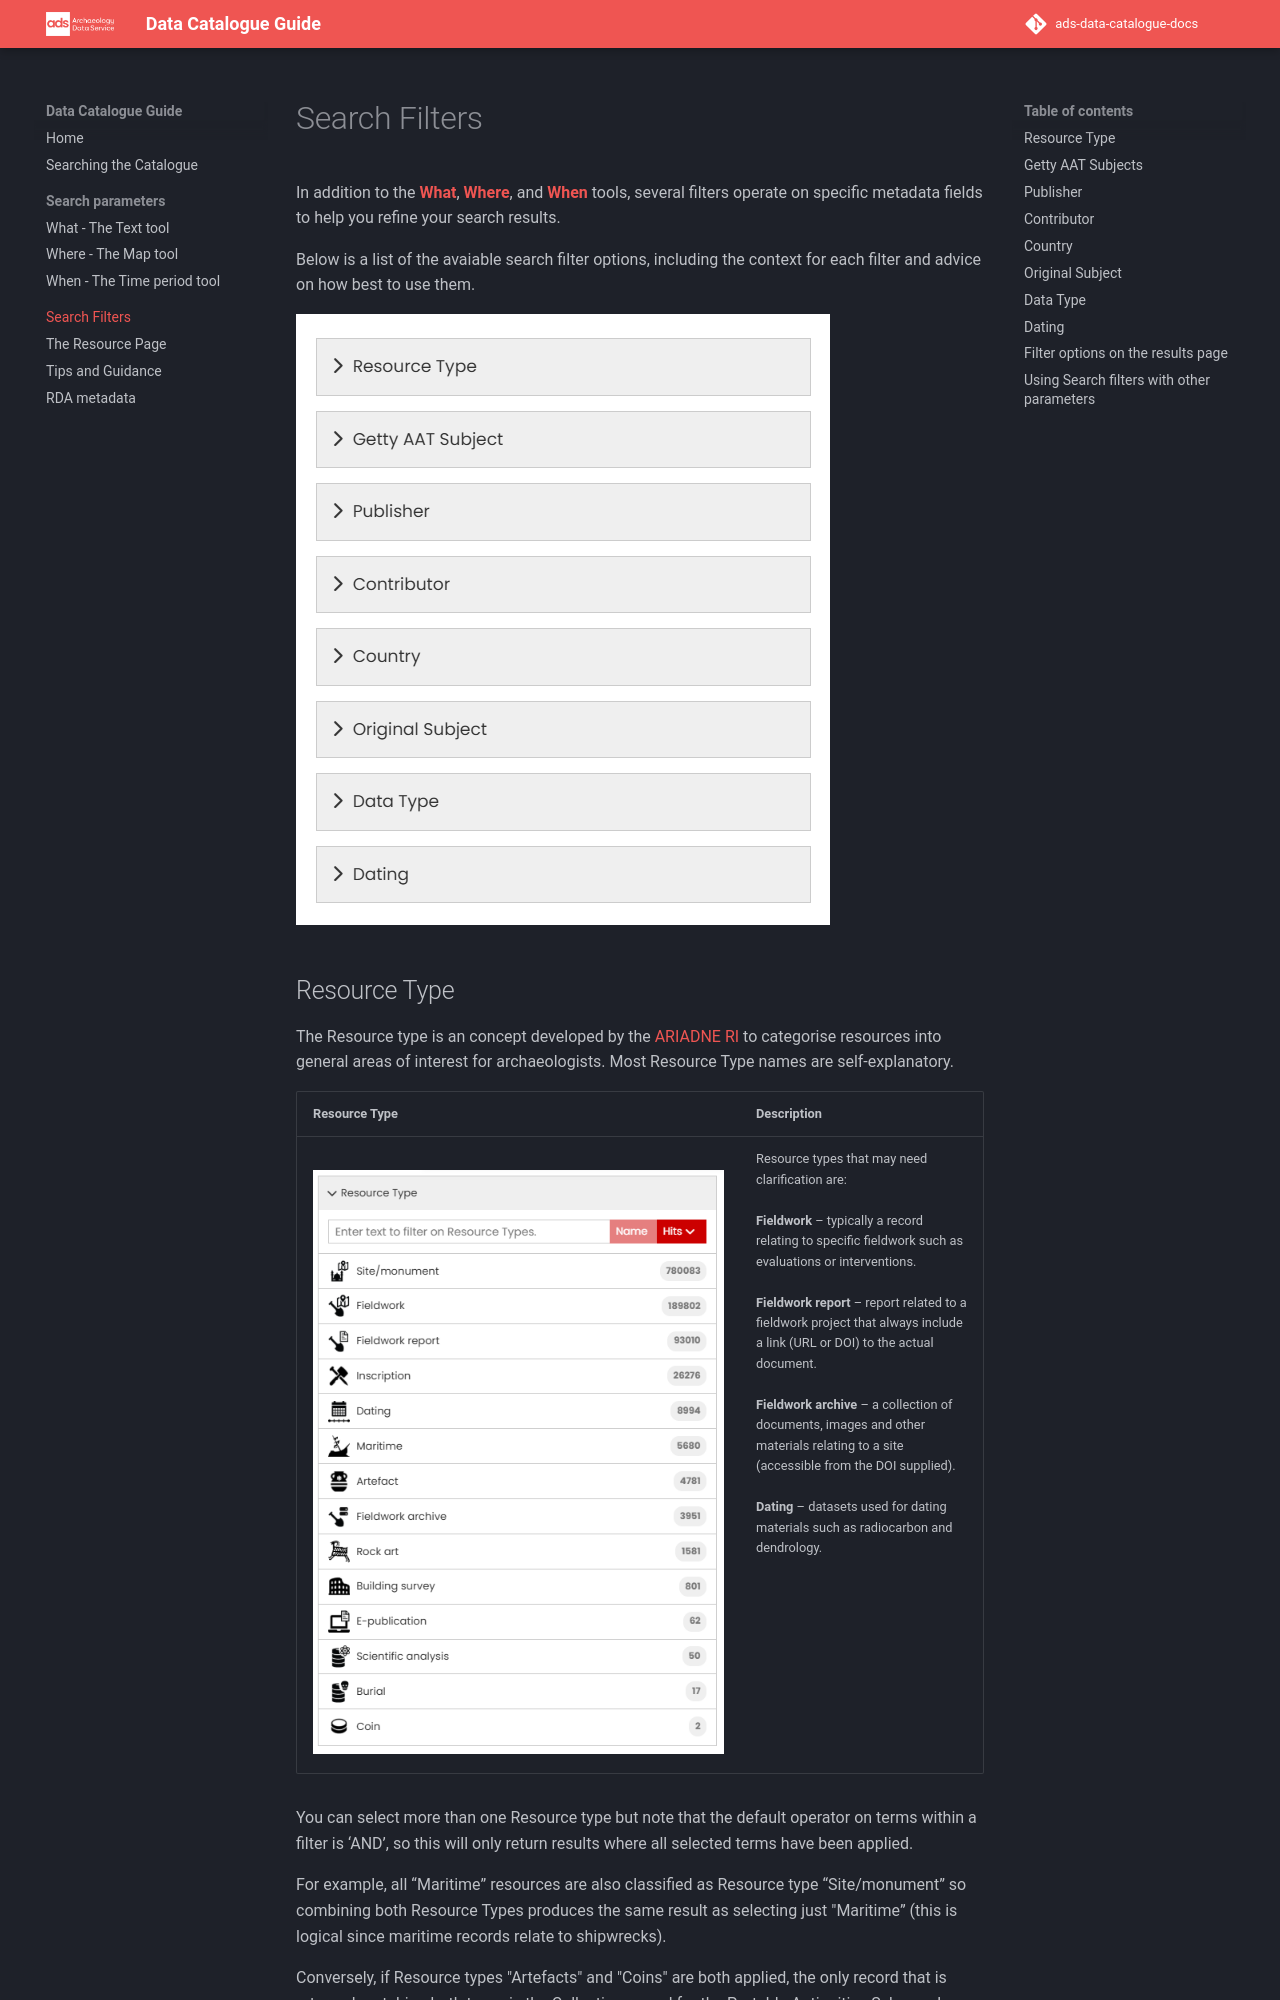

repository: uoy-ads/ads-data-catalogue-docs · page: Section-4_Search_Filters/index.html · generator: mkdocs

---
title: Search Filters
description: How to search the ADS Data Catalogue using the additional search filters
---

# Search Filters

In addition to the  [**What**](Section-1_What.md), [**Where**](Section-2_Map_Where.md), and [**When**](Section-3_Time_period_When.md) tools, several filters operate on specific metadata fields to help you refine your search results. 

Below is a list of the avaiable search filter options, including the context for each filter and advice on how best to use them. 

![Search filters](../assets/56-Filters_all.png) 


## Resource Type

The Resource type is an concept developed by the [ARIADNE RI](https://www.ariadne-research-infrastructure.eu/) to categorise resources into general areas of interest for archaeologists. Most Resource Type names are self-explanatory. 

| Resource Type | Description |
| ----------- | ----------- |
| &nbsp;&nbsp;&nbsp;&nbsp;&nbsp;&nbsp;&nbsp;&nbsp;&nbsp;&nbsp;&nbsp;&nbsp;&nbsp;&nbsp;&nbsp;&nbsp;&nbsp;&nbsp;&nbsp;&nbsp;&nbsp;&nbsp;&nbsp;&nbsp;&nbsp;&nbsp;&nbsp;&nbsp;&nbsp;&nbsp;&nbsp;&nbsp;&nbsp;&nbsp;&nbsp;&nbsp;&nbsp;&nbsp;&nbsp;&nbsp;&nbsp;&nbsp;&nbsp;&nbsp;&nbsp;&nbsp;&nbsp;&nbsp;&nbsp;&nbsp;&nbsp;&nbsp;&nbsp;&nbsp;&nbsp;&nbsp;&nbsp;&nbsp;&nbsp;&nbsp;&nbsp;&nbsp;&nbsp;&nbsp;&nbsp;&nbsp;&nbsp;&nbsp;&nbsp;&nbsp;&nbsp;&nbsp;&nbsp;&nbsp;&nbsp;&nbsp;&nbsp;&nbsp;&nbsp;&nbsp;&nbsp;&nbsp;&nbsp;&nbsp;&nbsp;&nbsp;&nbsp;&nbsp;&nbsp;&nbsp;&nbsp;&nbsp;&nbsp;&nbsp;&nbsp;&nbsp;&nbsp;&nbsp;&nbsp;&nbsp;&nbsp;&nbsp;&nbsp;&nbsp;&nbsp;&nbsp;&nbsp;&nbsp;&nbsp;&nbsp;&nbsp;&nbsp;&nbsp;&nbsp;&nbsp;&nbsp;&nbsp;&nbsp;&nbsp;&nbsp;&nbsp;<Br>![List of Resource types](../assets/21-Resource-types.png) | Resource types that may need clarification are: <Br><Br>**Fieldwork** – typically a record relating to specific fieldwork such as evaluations or interventions. <Br><Br>**Fieldwork report** – report related to a fieldwork project that always include a link (URL or DOI) to the actual document.<Br><Br>**Fieldwork archive** –  a collection of documents, images and other materials relating to a site (accessible from the DOI supplied).<Br><Br>**Dating** – datasets used for dating materials such as radiocarbon and dendrology. |

You can select more than one Resource type but note that the default operator on terms within a filter is ‘AND’, so this will only return results where all selected terms have been applied. 

For example, all “Maritime” resources are also classified as Resource type “Site/monument” so combining both Resource Types produces the same result as selecting just "Maritime” (this is logical since maritime records relate to shipwrecks). 

Conversely, if Resource types "Artefacts" and "Coins" are both applied, the only record that is returned matching both types is the Collection record for the Portable Antiquities Scheme. In most cases, this filter is most useful for excluding records that do not match the specified Resource type.
